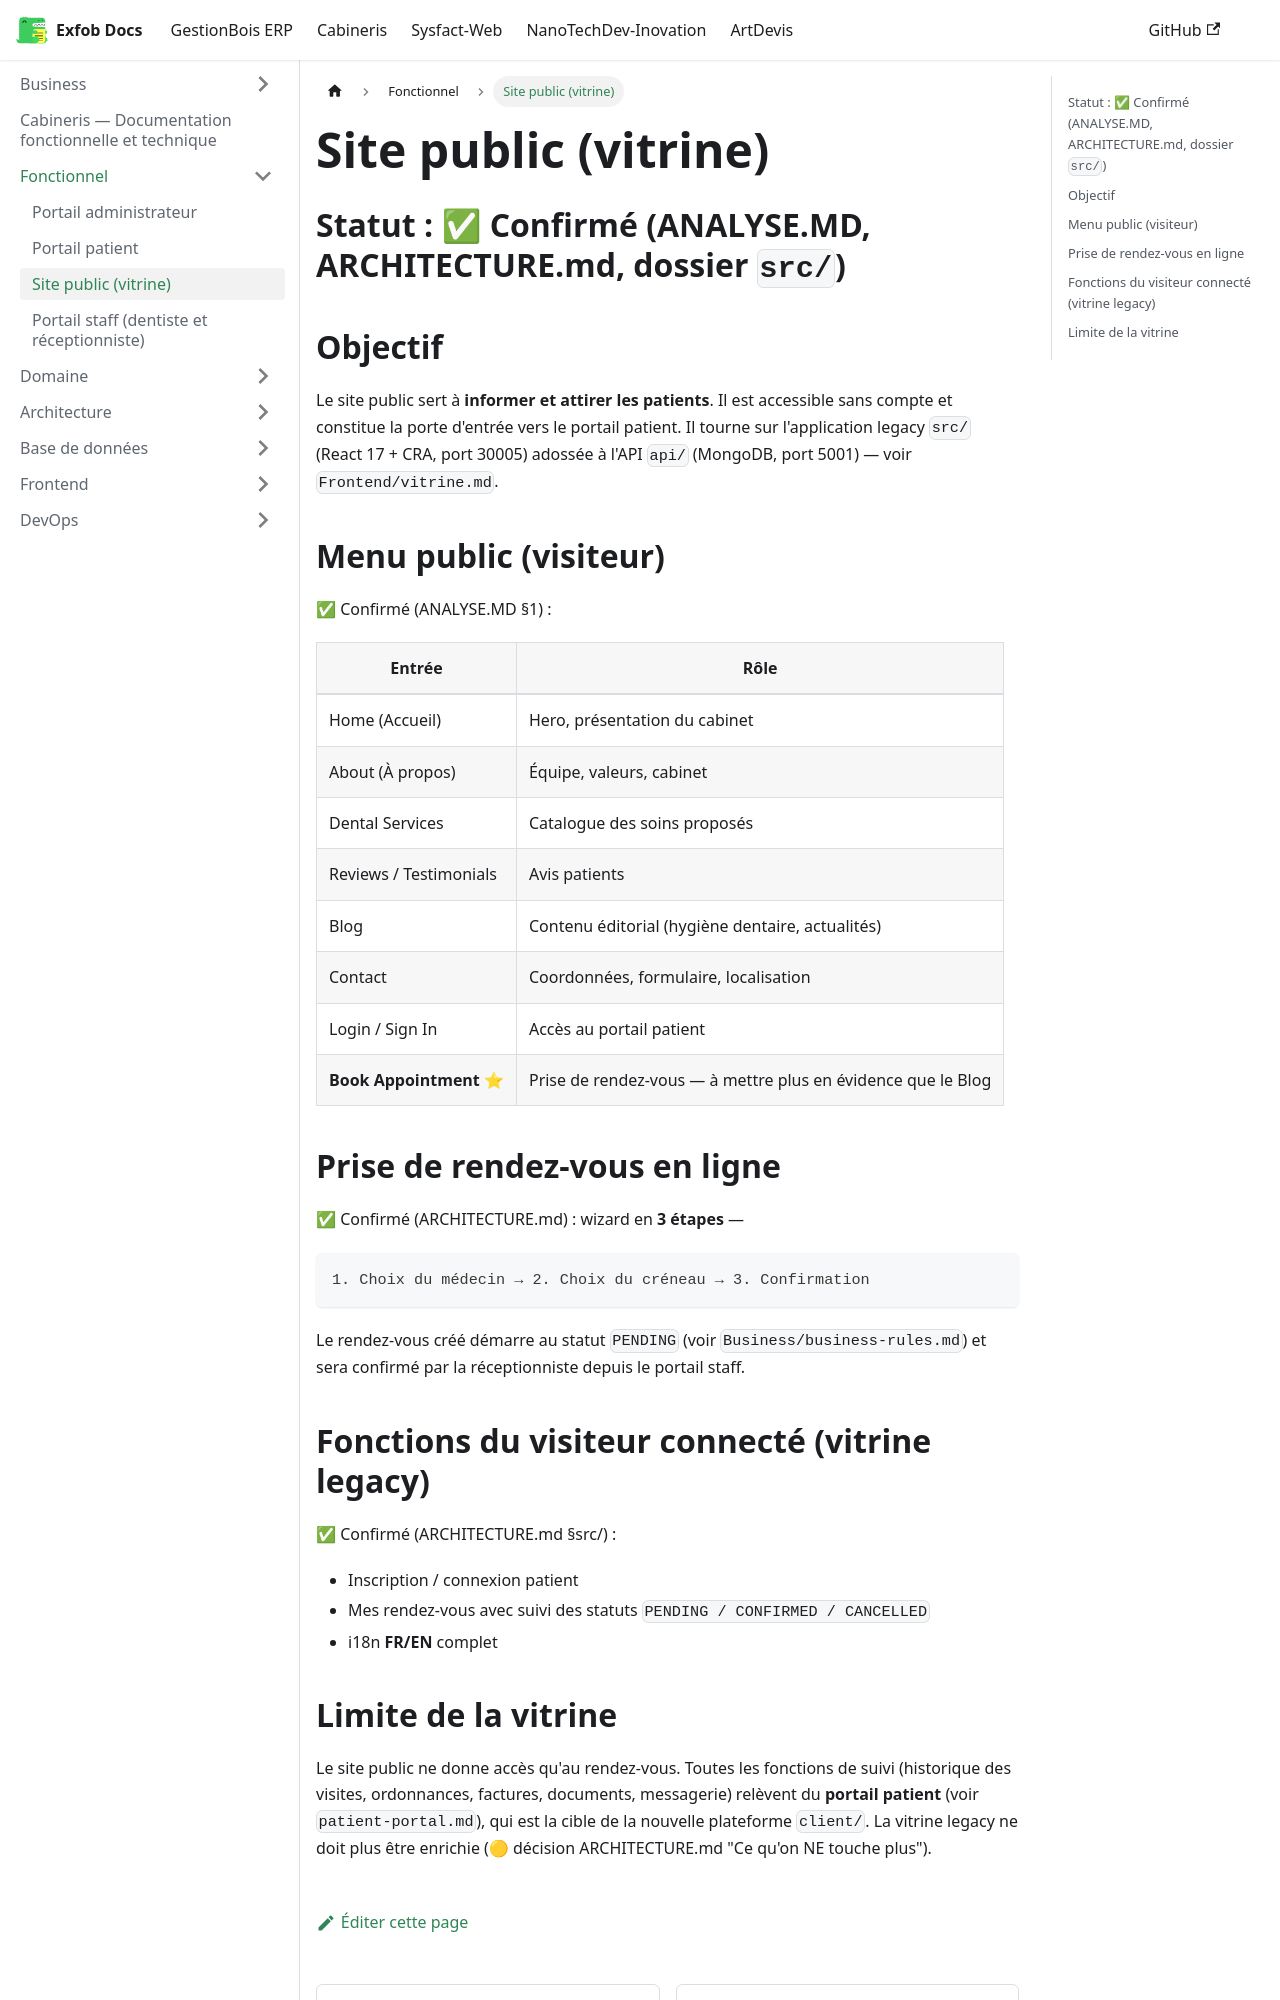

repository: CamertechDev/nanotech-docs · page: cabineris/Functional/public-site/index.html · generator: docusaurus

# Site public (vitrine)

## Statut : ✅ Confirmé (ANALYSE.MD, ARCHITECTURE.md, dossier `src/`)

## Objectif

Le site public sert à **informer et attirer les patients**. Il est accessible sans compte
et constitue la porte d'entrée vers le portail patient. Il tourne sur l'application legacy
`src/` (React 17 + CRA, port 30005) adossée à l'API `api/` (MongoDB, port 5001) —
voir `Frontend/vitrine.md`.

## Menu public (visiteur)

✅ Confirmé (ANALYSE.MD §1) :

| Entrée | Rôle |
|---|---|
| Home (Accueil) | Hero, présentation du cabinet |
| About (À propos) | Équipe, valeurs, cabinet |
| Dental Services | Catalogue des soins proposés |
| Reviews / Testimonials | Avis patients |
| Blog | Contenu éditorial (hygiène dentaire, actualités) |
| Contact | Coordonnées, formulaire, localisation |
| Login / Sign In | Accès au portail patient |
| **Book Appointment** ⭐ | Prise de rendez-vous — à mettre plus en évidence que le Blog |

## Prise de rendez-vous en ligne

✅ Confirmé (ARCHITECTURE.md) : wizard en **3 étapes** —

```
1. Choix du médecin → 2. Choix du créneau → 3. Confirmation
```

Le rendez-vous créé démarre au statut `PENDING` (voir `Business/business-rules.md`) et sera
confirmé par la réceptionniste depuis le portail staff.

## Fonctions du visiteur connecté (vitrine legacy)

✅ Confirmé (ARCHITECTURE.md §src/) :

- Inscription / connexion patient
- Mes rendez-vous avec suivi des statuts `PENDING / CONFIRMED / CANCELLED`
- i18n **FR/EN** complet
